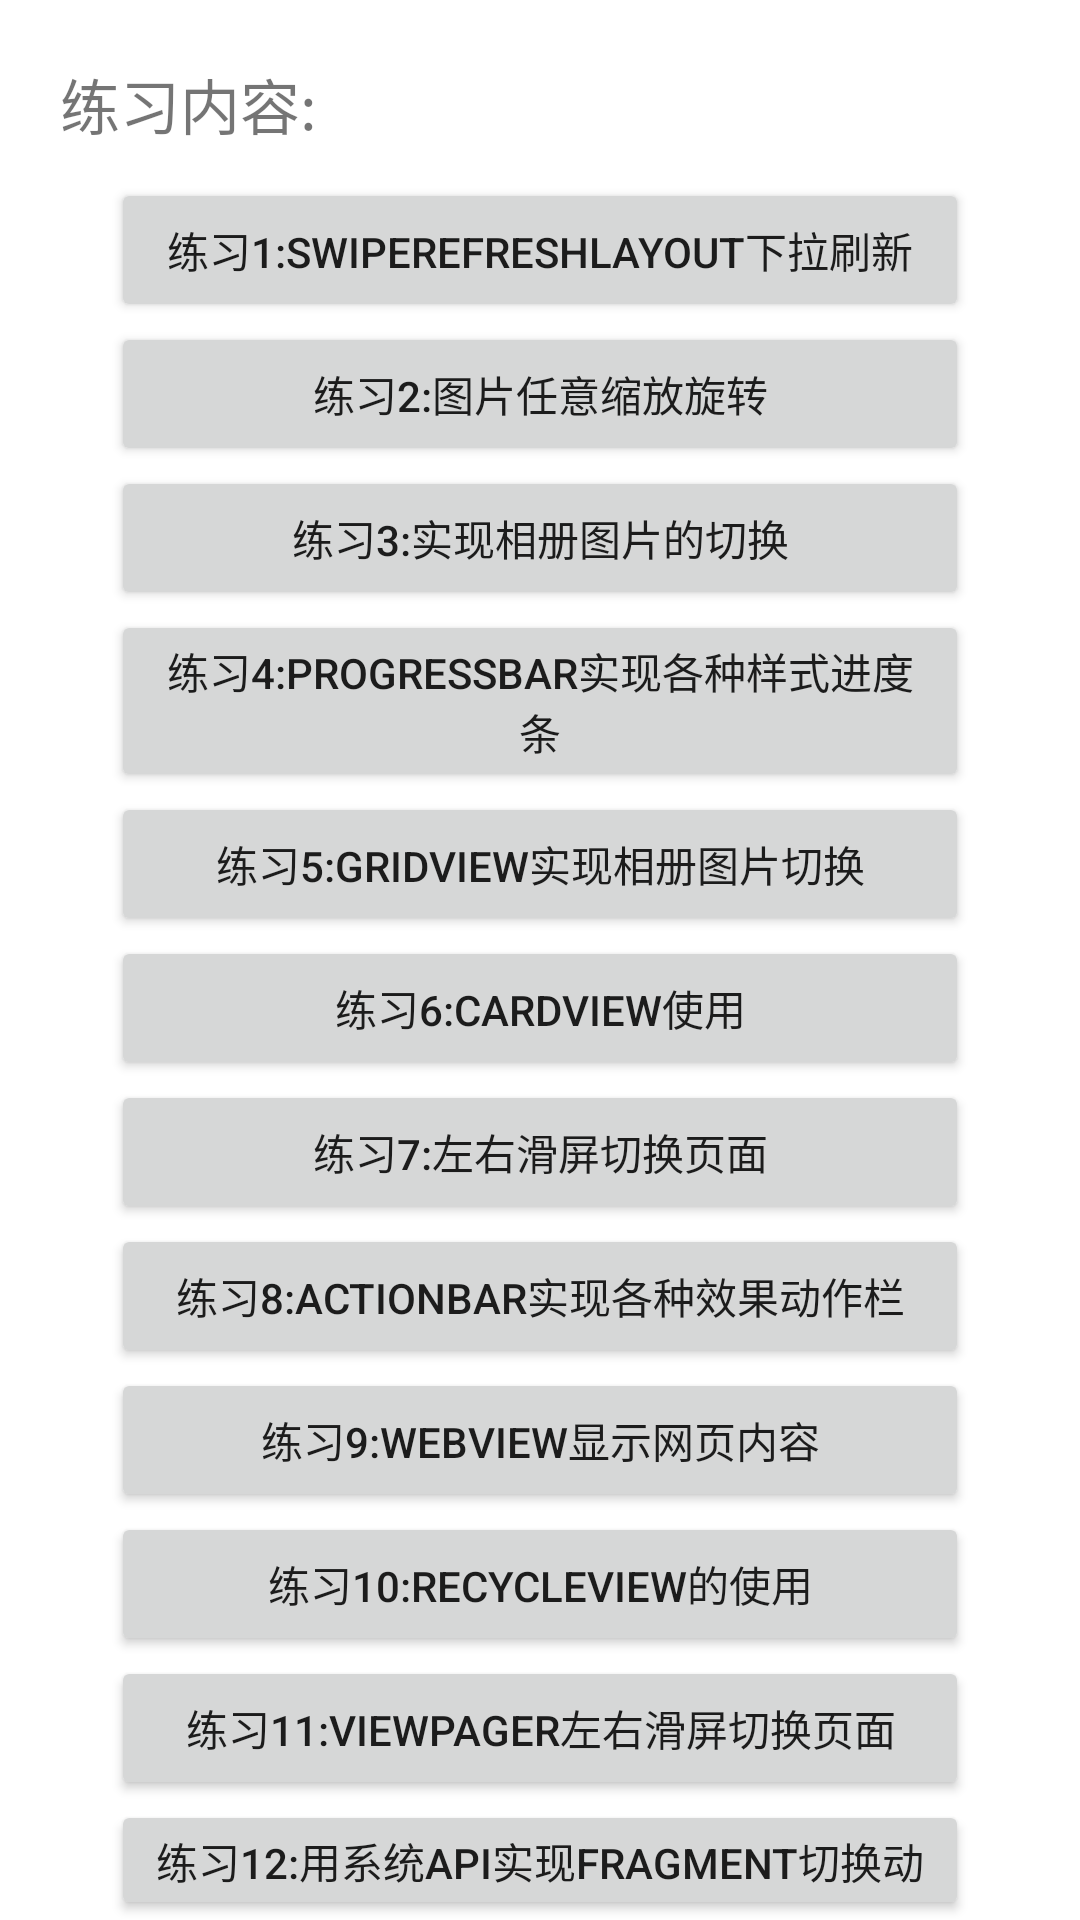

This screen was rendered from an Android layout file. Write that file and the resources it references.
<!-- AndroidManifest.xml: application theme Theme.LearnSecond -->
<!-- res/layout/activity_main.xml -->
<?xml version="1.0" encoding="utf-8"?>
<LinearLayout xmlns:android="http://schemas.android.com/apk/res/android"
    xmlns:tools="http://schemas.android.com/tools"
    android:layout_width="match_parent"
    android:layout_height="match_parent"
    android:orientation="vertical"
    tools:context=".MainActivity">

    <TextView
        android:layout_width="wrap_content"
        android:layout_height="wrap_content"
        android:layout_marginTop="20dp"
        android:layout_marginStart="20dp"
        android:textSize="20sp"
        android:text="@string/t1"/>

    <Button
        android:id="@+id/bt1"
        android:layout_marginTop="10dp"
        android:layout_marginLeft="37dp"
        android:layout_marginRight="37dp"
        android:layout_width="match_parent"
        android:layout_height="wrap_content"
        android:text="@string/_1" />

    <Button
        android:id="@+id/bt2"
        android:layout_marginLeft="37dp"
        android:layout_marginRight="37dp"
        android:layout_width="match_parent"
        android:layout_height="wrap_content"
        android:text="@string/_2" />

    <Button
        android:id="@+id/bt3"
        android:layout_marginLeft="37dp"
        android:layout_marginRight="37dp"
        android:layout_width="match_parent"
        android:layout_height="wrap_content"
        android:text="@string/_3" />

    <Button
        android:id="@+id/bt4"
        android:layout_marginLeft="37dp"
        android:layout_marginRight="37dp"
        android:layout_width="match_parent"
        android:layout_height="wrap_content"
        android:text="@string/_4" />

    <Button
        android:id="@+id/bt5"
        android:layout_marginLeft="37dp"
        android:layout_marginRight="37dp"
        android:layout_width="match_parent"
        android:layout_height="wrap_content"
        android:text="@string/_5_gridview" />

    <Button
        android:id="@+id/bt6"
        android:layout_marginLeft="37dp"
        android:layout_marginRight="37dp"
        android:layout_width="match_parent"
        android:layout_height="wrap_content"
        android:text="@string/_6_cardview" />

    <Button
        android:id="@+id/bt7"
        android:layout_marginLeft="37dp"
        android:layout_marginRight="37dp"
        android:layout_width="match_parent"
        android:layout_height="wrap_content"
        android:text="@string/_7" />

    <Button
        android:id="@+id/bt8"
        android:layout_marginLeft="37dp"
        android:layout_marginRight="37dp"
        android:layout_width="match_parent"
        android:layout_height="wrap_content"
        android:text="@string/_8_actionbar" />

    <Button
        android:id="@+id/bt9"
        android:layout_marginLeft="37dp"
        android:layout_marginRight="37dp"
        android:layout_width="match_parent"
        android:layout_height="wrap_content"
        android:text="@string/_9_webview" />

    <Button
        android:id="@+id/bt10"
        android:layout_marginLeft="37dp"
        android:layout_marginRight="37dp"
        android:layout_width="match_parent"
        android:layout_height="wrap_content"
        android:text="@string/_10_recycleview" />

    <Button
        android:id="@+id/bt11"
        android:layout_marginLeft="37dp"
        android:layout_marginRight="37dp"
        android:layout_width="match_parent"
        android:layout_height="wrap_content"
        android:text="@string/_11_viewpager" />

    <Button
        android:id="@+id/bt12"
        android:layout_marginLeft="37dp"
        android:layout_marginRight="37dp"
        android:layout_width="match_parent"
        android:layout_height="wrap_content"
        android:text="@string/_12_api_fragment" />

    <Button
        android:id="@+id/bt13"
        android:layout_marginLeft="37dp"
        android:layout_marginRight="37dp"
        android:layout_width="match_parent"
        android:layout_height="wrap_content"
        android:text="@string/_13_drawerlayout" />

</LinearLayout>
<!-- resources referenced by this layout -->
<resources>
  <string name="_1">练习1:SwipeRefreshLayout下拉刷新</string>
  <string name="_10_recycleview">练习10:RecycleView的使用</string>
  <string name="_11_viewpager">练习11:ViewPager左右滑屏切换页面</string>
  <string name="_12_api_fragment">练习12:用系统API实现Fragment切换动画</string>
  <string name="_13_drawerlayout">练习13:DrawerLayout实现侧滑菜单</string>
  <string name="_2">练习2:图片任意缩放旋转</string>
  <string name="_3">练习3:实现相册图片的切换</string>
  <string name="_4">练习4:ProgressBar实现各种样式进度条</string>
  <string name="_5_gridview">练习5:GridView实现相册图片切换</string>
  <string name="_6_cardview">练习6:CardView使用</string>
  <string name="_7">练习7:左右滑屏切换页面</string>
  <string name="_8_actionbar">练习8:ActionBar实现各种效果动作栏</string>
  <string name="_9_webview">练习9:WebView显示网页内容</string>
  <string name="t1">练习内容:</string>
  <style name="Theme.LearnSecond" parent="Theme.MaterialComponents.DayNight.DarkActionBar">
          
          <item name="colorPrimary">@color/purple_500</item>
          <item name="colorPrimaryVariant">@color/purple_700</item>
          <item name="colorOnPrimary">@color/white</item>
          
          <item name="colorSecondary">@color/teal_200</item>
          <item name="colorSecondaryVariant">@color/teal_700</item>
          <item name="colorOnSecondary">@color/black</item>
          
          <item name="android:statusBarColor">?attr/colorPrimaryVariant</item>
          
      </style>
  <!-- not gathered from this repository: default colours our renderer supplied (Android Studio template values) -->
  <color name="purple_500">#FF6200EE</color>
  <color name="purple_700">#FF3700B3</color>
  <color name="teal_200">#FF03DAC5</color>
  <color name="teal_700">#FF018786</color>
  <color name="black">#FF000000</color>
  <color name="white">#FFFFFFFF</color>
</resources>
